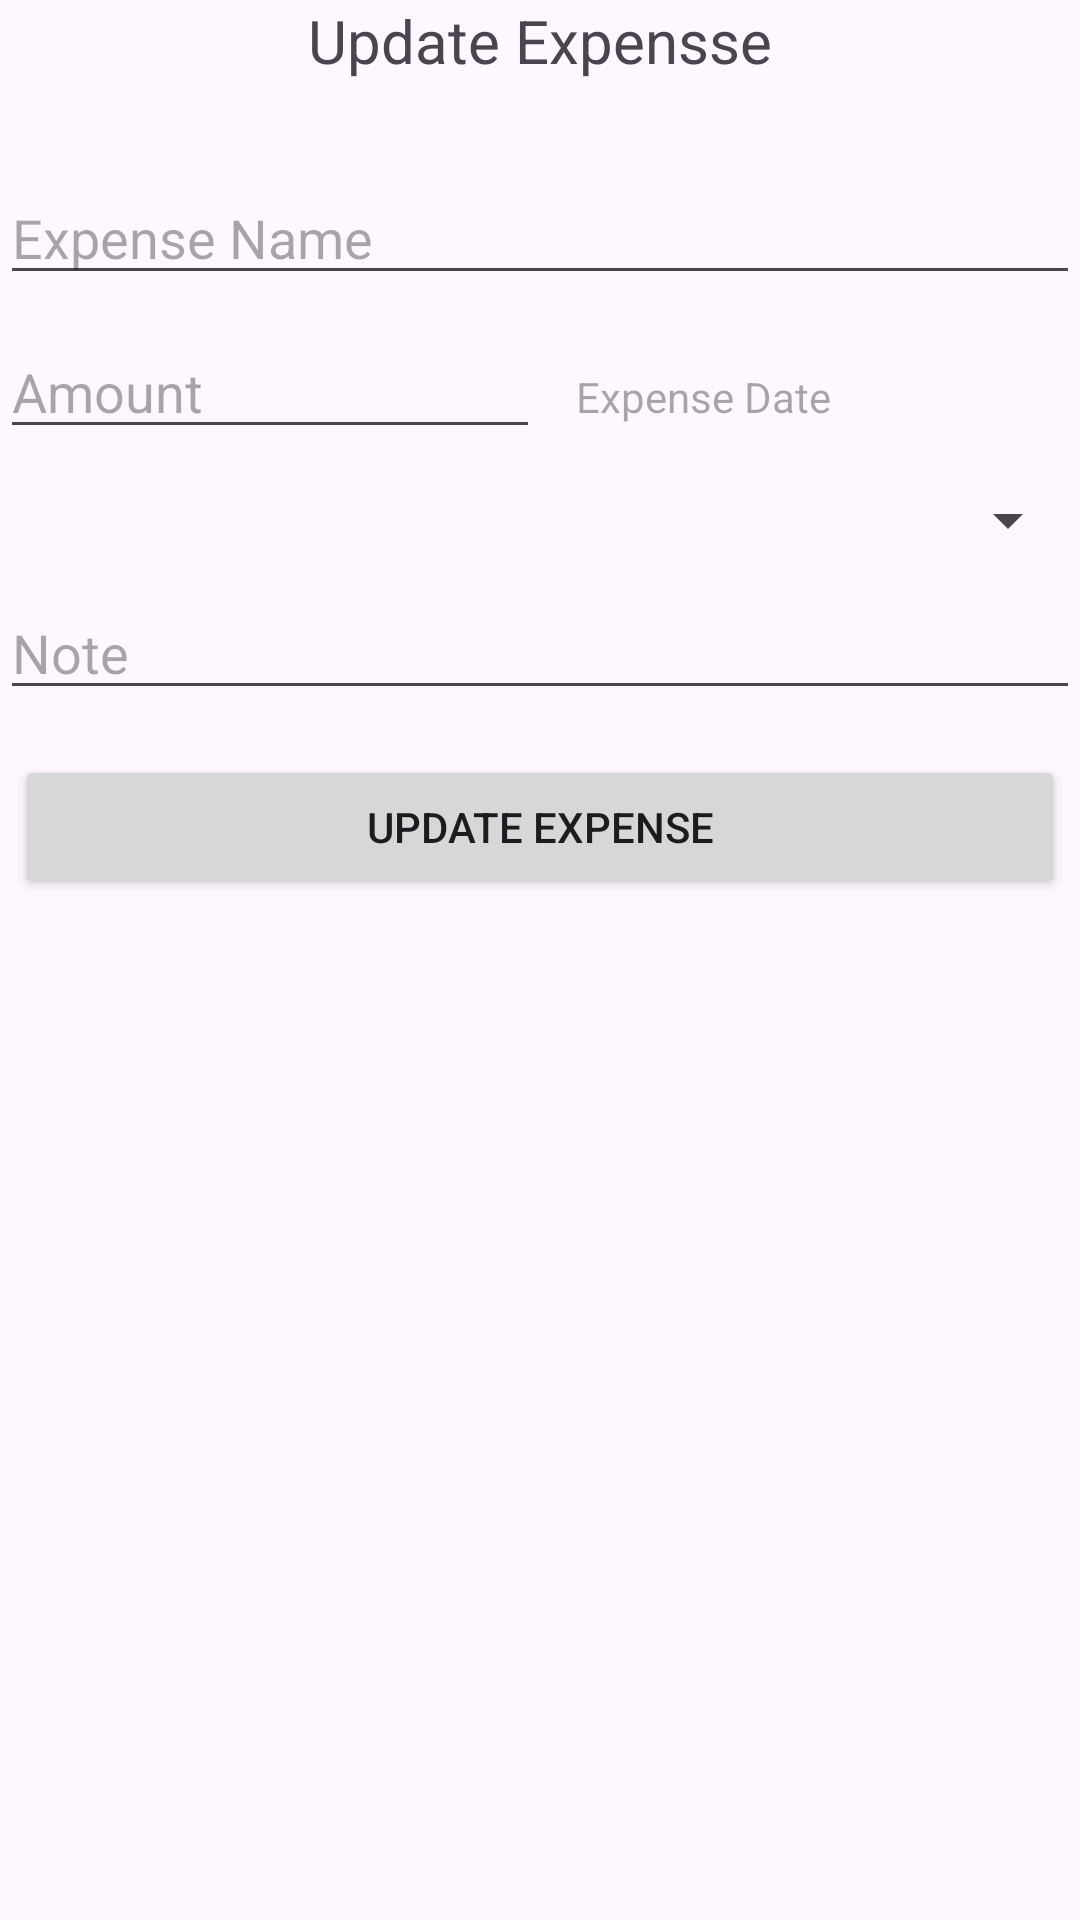

Produce the Android XML layout that renders to this screen, including the resource entries it uses.
<!-- AndroidManifest.xml: application theme Theme.B3ExpenseManagement -->
<!-- res/layout/activity_update_info.xml -->
<?xml version="1.0" encoding="utf-8"?>
<LinearLayout
    xmlns:android="http://schemas.android.com/apk/res/android"
    xmlns:tools="http://schemas.android.com/tools"
    android:id="@+id/main"
    android:layout_width="match_parent"
    android:layout_height="match_parent"
    android:orientation="vertical"
    android:layout_margin="10dp"
    tools:context=".activities.UpdateInfoActivity">

    <TextView android:layout_height="wrap_content"
        android:layout_width="match_parent"
        android:text="Update Expensse"
        android:textSize="20sp"
        android:gravity="center" />

    <EditText
        android:id="@+id/etName"
        android:layout_width="match_parent"
        android:layout_height="wrap_content"
        android:inputType="text"
        android:layout_marginBottom="10dp"
        android:layout_marginTop="30dp"
        android:hint="Expense Name" />

    <LinearLayout
        android:layout_width="match_parent"
        android:layout_height="wrap_content"
        android:orientation="horizontal">

        <EditText
            android:drawableStart="@drawable/currency_rupee_24px"
            android:id="@+id/etAmount"
            android:layout_width="0dp"
            android:layout_weight="1"
            android:layout_height="wrap_content"
            android:inputType="numberDecimal"
            android:layout_marginBottom="10dp"
            android:hint="Amount" />

        <TextView
            android:id="@+id/etDate"
            android:padding="12dp"
            android:layout_width="0dp"
            android:layout_weight="1"
            android:layout_height="wrap_content"
            android:inputType="text"
            android:layout_marginBottom="10dp"
            android:hint="Expense Date" />

    </LinearLayout>

    <Spinner
        android:id="@+id/spinnerCategory"
        android:layout_width="match_parent"
        android:layout_height="wrap_content"
        android:layout_marginBottom="10dp"
        android:hint="Category" />

    <EditText
        android:id="@+id/etCategory"
        android:layout_width="match_parent"
        android:layout_height="wrap_content"
        android:visibility="gone"
        android:layout_marginBottom="10dp"
        android:hint="Category" />

    <EditText
        android:id="@+id/etNote"
        android:layout_width="match_parent"
        android:layout_height="wrap_content"
        android:inputType="textMultiLine"
        android:layout_marginBottom="10dp"
        android:hint="Note" />

    <Button
        android:id="@+id/btnUpdate"
        android:layout_width="match_parent"
        android:layout_height="wrap_content"
        android:layout_margin="5dp"
        android:text="Update Expense" />

</LinearLayout>
<!-- resources referenced by this layout -->
<resources>
  <style name="Theme.B3ExpenseManagement" parent="Base.Theme.B3ExpenseManagement" />
  <style name="Base.Theme.B3ExpenseManagement" parent="Theme.Material3.DayNight.NoActionBar">
          
          
      </style>
</resources>
